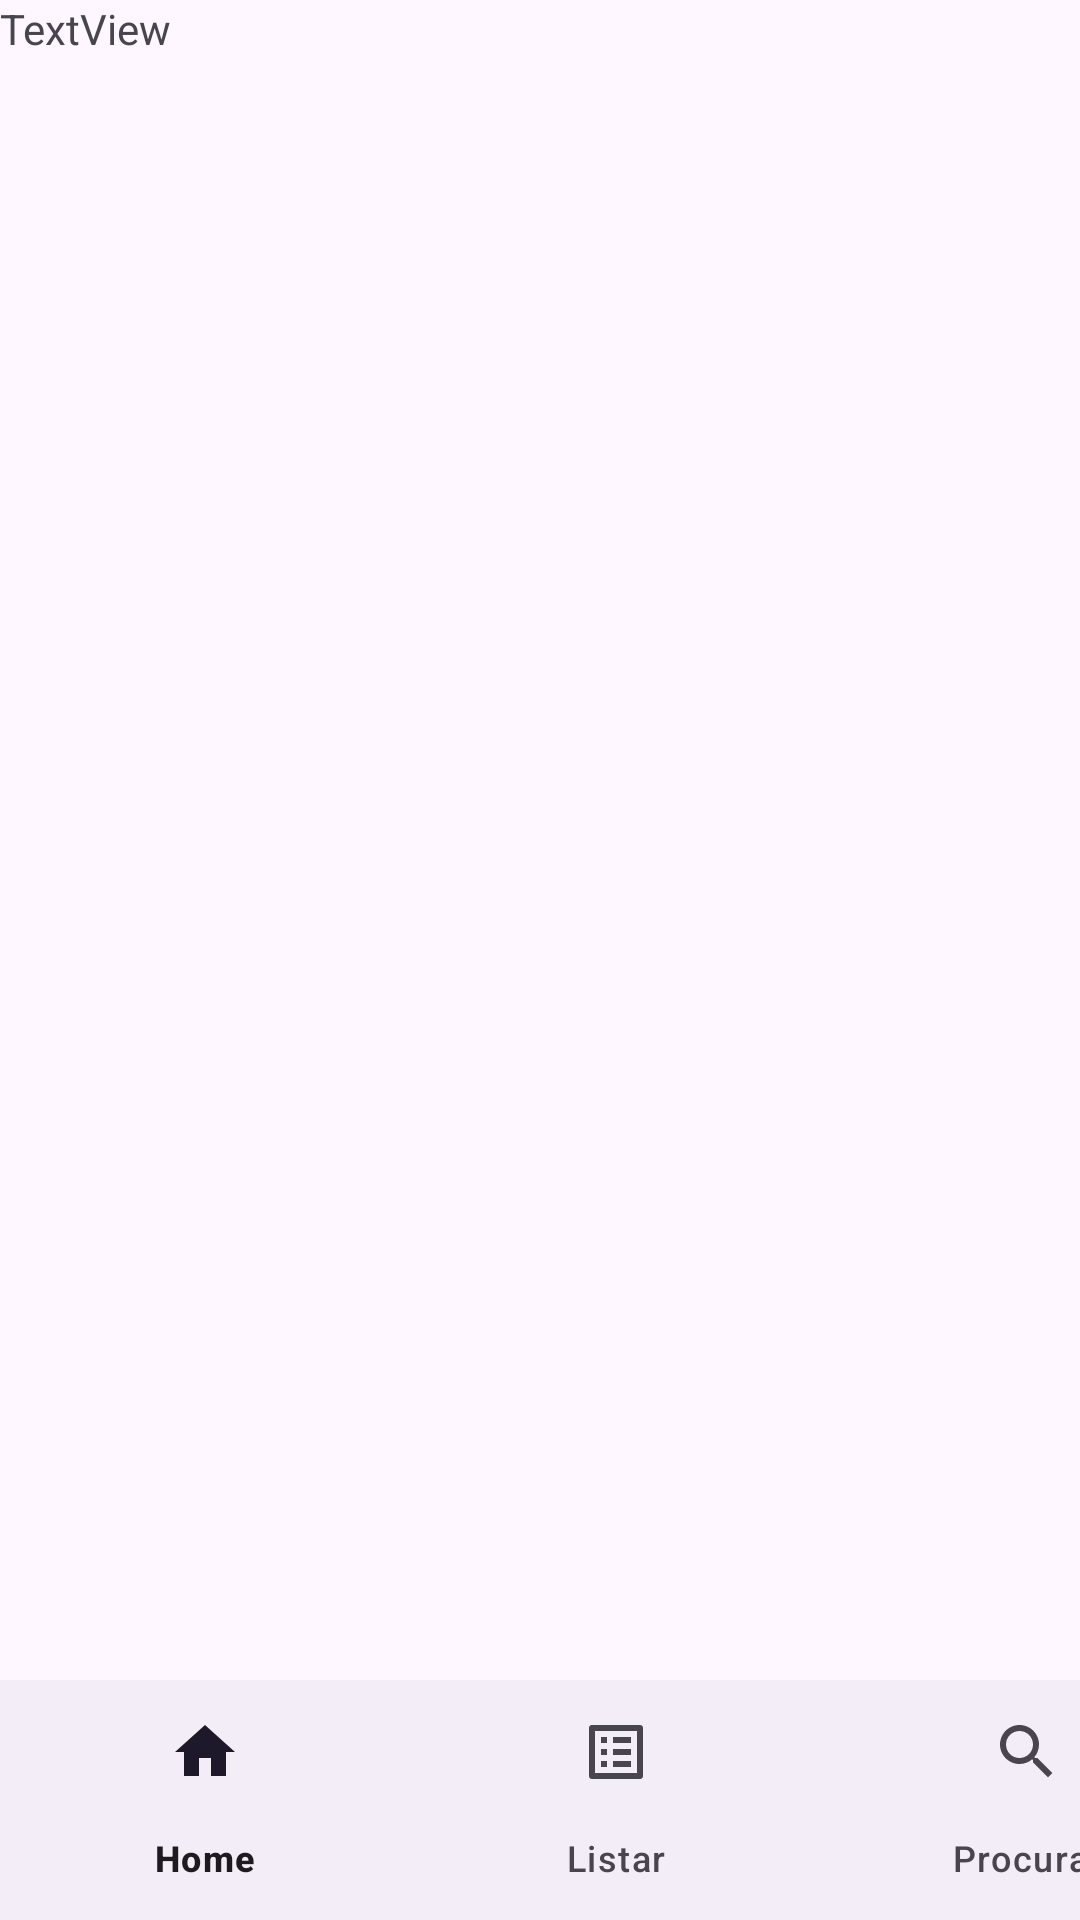

Reconstruct the res/layout file that produces this screen, plus the resources it refers to.
<!-- AndroidManifest.xml: application theme Theme.BottomNavComRecyclerView -->
<!-- res/layout/activity_main.xml -->
<?xml version="1.0" encoding="utf-8"?>
<androidx.constraintlayout.widget.ConstraintLayout xmlns:android="http://schemas.android.com/apk/res/android"
    xmlns:app="http://schemas.android.com/apk/res-auto"
    xmlns:tools="http://schemas.android.com/tools"
    android:id="@+id/main"
    android:layout_width="match_parent"
    android:layout_height="match_parent"
    tools:context=".MainActivity">


    <FrameLayout
        android:id="@+id/frameLayout_TelaPrincipal"
        android:layout_width="0dp"
        android:layout_height="0dp"
        app:layout_constraintBottom_toTopOf="@+id/bottomNavigationView"
        app:layout_constraintEnd_toEndOf="parent"
        app:layout_constraintStart_toStartOf="parent"
        app:layout_constraintTop_toTopOf="parent" >

        <TextView
            android:id="@+id/textView"
            android:layout_width="wrap_content"
            android:layout_height="wrap_content"
            android:text="TextView"
            app:layout_constraintEnd_toEndOf="parent"
            app:layout_constraintStart_toStartOf="parent" />
    </FrameLayout>

    <com.google.android.material.bottomnavigation.BottomNavigationView
        android:id="@+id/bottomNavigationView"
        android:layout_width="411dp"
        android:layout_height="wrap_content"
        app:layout_constraintBottom_toBottomOf="parent"
        app:layout_constraintEnd_toEndOf="parent"
        app:layout_constraintHorizontal_bias="0.0"
        app:layout_constraintStart_toStartOf="parent"
        app:menu="@menu/menu" />


</androidx.constraintlayout.widget.ConstraintLayout>
<!-- resources referenced by this layout -->
<resources>
  <style name="Theme.BottomNavComRecyclerView" parent="Base.Theme.BottomNavComRecyclerView" />
  <style name="Base.Theme.BottomNavComRecyclerView" parent="Theme.Material3.DayNight.NoActionBar">
          
          
      </style>
</resources>
